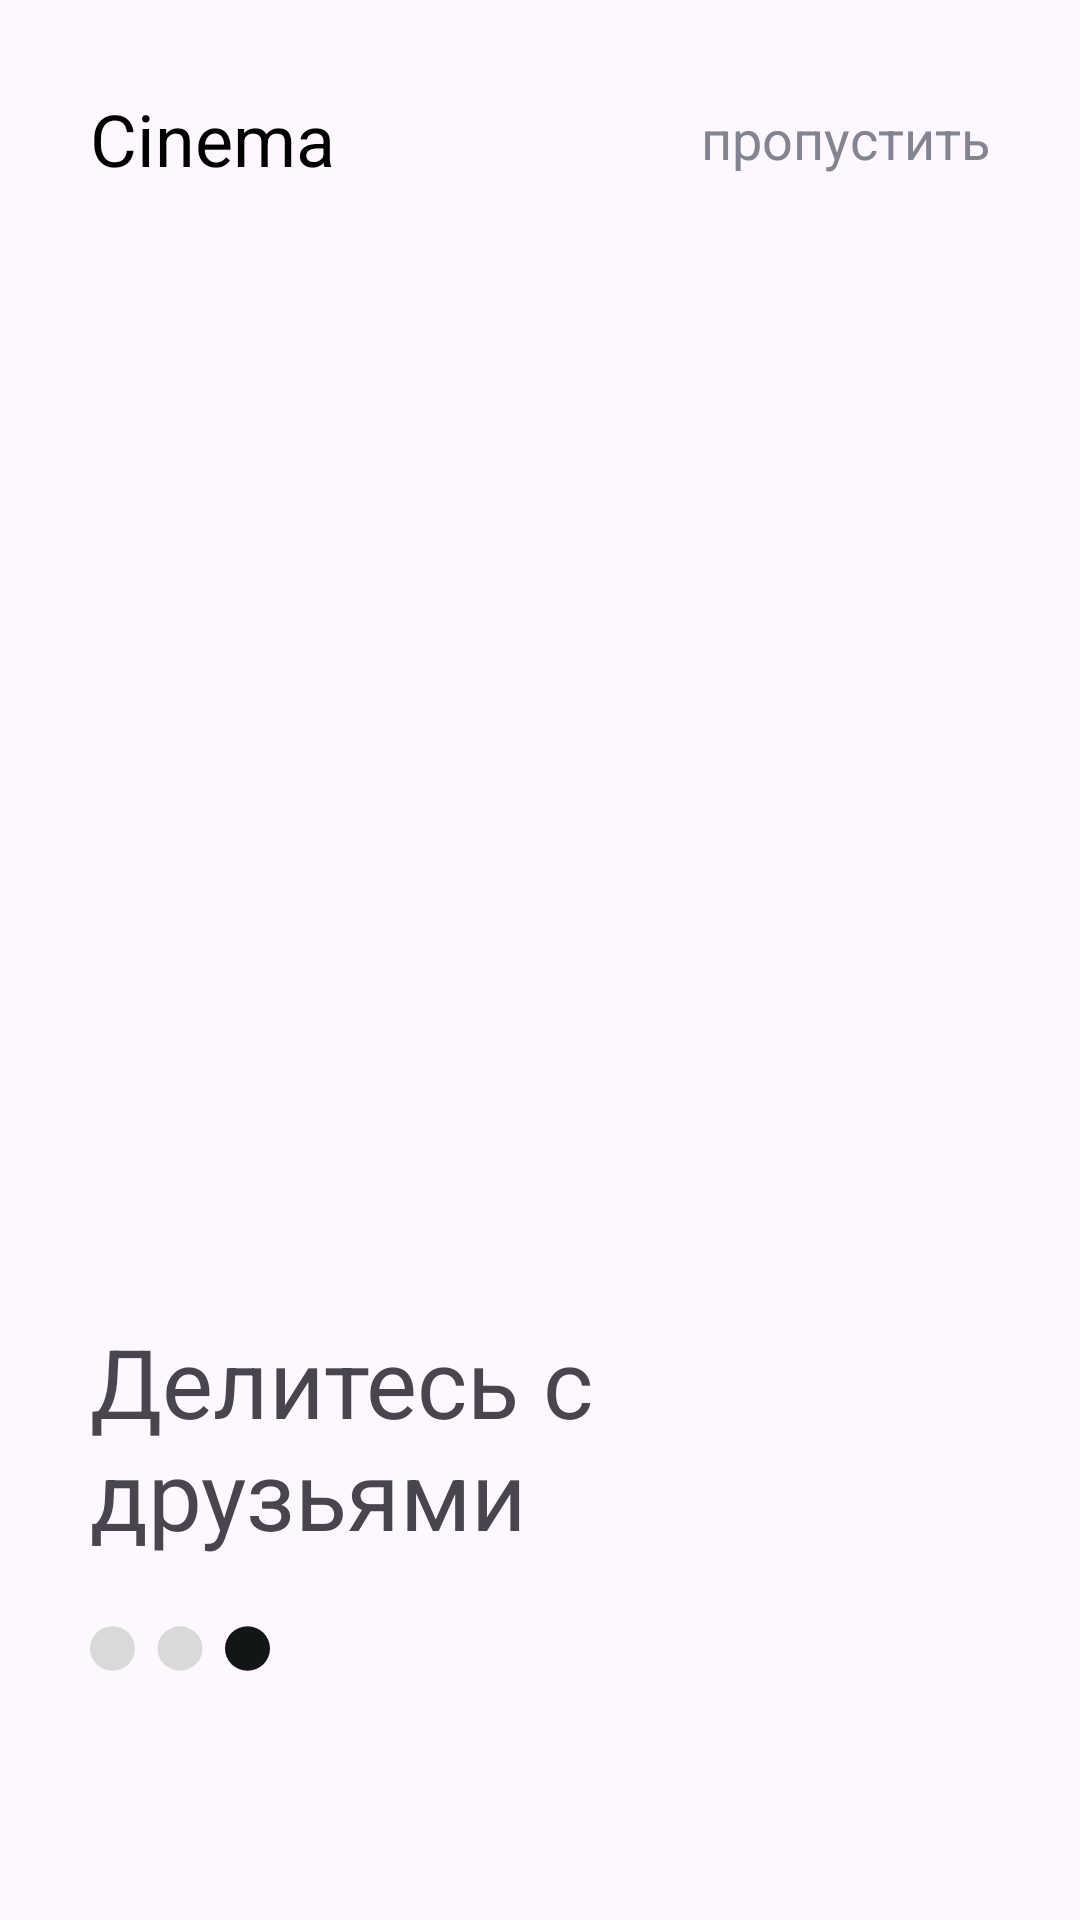

Here is an Android app screen rendered from its layout file. Give the layout XML and the strings, colors and styles it references.
<!-- AndroidManifest.xml: application theme Theme.Cinema -->
<!-- res/layout/fragment_onboarding_three.xml -->
<?xml version="1.0" encoding="utf-8"?>
<androidx.constraintlayout.widget.ConstraintLayout xmlns:android="http://schemas.android.com/apk/res/android"
    xmlns:app="http://schemas.android.com/apk/res-auto"
    android:id="@+id/container"
    android:layout_width="match_parent"
    android:layout_height="match_parent">
    <TextView
        android:id="@+id/textView10"
        android:layout_width="wrap_content"
        android:layout_height="wrap_content"
        android:layout_marginStart="30dp"
        android:layout_marginTop="30dp"
        android:text="@string/app_name"
        android:textColor="@color/black"
        android:textSize="24sp"
        app:layout_constraintStart_toStartOf="parent"
        app:layout_constraintTop_toTopOf="parent" />
    <TextView
        android:layout_width="wrap_content"
        android:layout_height="wrap_content"
        android:text="@string/miss"
        android:layout_marginEnd="30dp"
        android:textSize="18sp"
        android:textColor="@color/grey_subtitle"
        app:layout_constraintBottom_toBottomOf="@+id/textView10"
        app:layout_constraintEnd_toEndOf="parent"
        app:layout_constraintTop_toTopOf="@+id/textView10" />
    <ImageView
        android:id="@+id/imageView2"
        android:layout_width="380dp"
        android:layout_height="280dp"
        android:src="@drawable/wfh_8"
        app:layout_constraintBottom_toBottomOf="parent"
        app:layout_constraintEnd_toEndOf="parent"
        app:layout_constraintStart_toStartOf="parent"
        app:layout_constraintTop_toTopOf="parent" />
    <TextView
        android:layout_width="220dp"
        android:layout_height="wrap_content"
        android:layout_marginBottom="40dp"
        android:layout_marginStart="30dp"
        android:text="@string/frend"
        android:textSize="32sp"
        app:layout_constraintBottom_toTopOf="@+id/imageView3"
        app:layout_constraintStart_toStartOf="parent"
        app:layout_constraintTop_toBottomOf="@+id/imageView2" />

    <ImageView
        android:id="@+id/imageView3"
        android:layout_width="60dp"
        android:layout_height="24dp"
        android:layout_marginStart="30dp"
        android:src="@drawable/frame_three"
        app:layout_constraintBottom_toBottomOf="parent"
        app:layout_constraintStart_toStartOf="parent"
        app:layout_constraintTop_toBottomOf="@+id/imageView2" />
</androidx.constraintlayout.widget.ConstraintLayout>
<!-- resources referenced by this layout -->
<resources>
  <color name="black">#FF000000</color>
  <color name="grey_subtitle">#838391</color>
  <!-- drawable frame_three (drawable) -->
  <vector xmlns:android="http://schemas.android.com/apk/res/android"
      xmlns:tools="http://schemas.android.com/tools"
      android:width="32dp"
      android:height="9dp"
      android:viewportWidth="32"
      android:viewportHeight="9"
      tools:ignore="MissingDefaultResource">
      <path
          android:pathData="M4,4.241m-4,0a4,4 0,1 1,8 0a4,4 0,1 1,-8 0"
          android:fillColor="#D9D9D9"/>
      <path
          android:pathData="M16,4.241m-4,0a4,4 0,1 1,8 0a4,4 0,1 1,-8 0"
          android:fillColor="#D9D9D9"/>
      <path
          android:pathData="M28,4.241m-4,0a4,4 0,1 1,8 0a4,4 0,1 1,-8 0"
          android:fillColor="#121616"/>
  </vector>
  <string name="app_name">Cinema</string>
  <string name="frend">Делитесь с друзьями</string>
  <string name="miss">пропустить</string>
  <style name="Theme.Cinema" parent="Base.Theme.Cinema" />
  <style name="Base.Theme.Cinema" parent="Theme.Material3.DayNight.NoActionBar">
          
          
      </style>
</resources>
